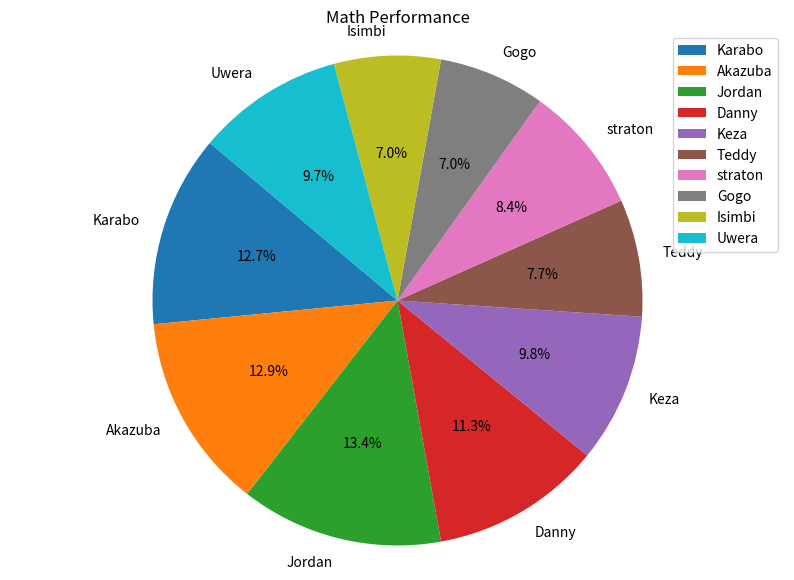

Here is the Python script that generated this plot:
import pandas as pd,numpy as pe, matplotlib.pyplot as plt
#A teacher has recorded exam results for students in a CSV file with the columns. Create a python program to make a data frame with at least 10 students with Student_ID, Name, Math, English, Science
#1. display dataframe
result={"Student_ID":[2501,2502,2503,2504,2505,2506,2507,2508,2509,2510],"Name":["Danny","Gogo","straton","Keza","Karabo","Akazuba","Jordan","Isimbi","Teddy","Uwera"],
        "Math":[80,50,60,70,90,92,95,50,55,69],"English":[70,90,70,80,99,79,87,76,89,59],"Science":[90,68,79,76,85,97,83,63,75,54]}
output=pd.DataFrame(result)
print(output)
output['average'] = output[['Math','English','Science']].mean(axis=1)
print(f'\n{output}')
output['Status']=pe.where(output['average']>=50,'Pass','Fail')
print(f'\n{output}')
output= output.sort_values(by='average', ascending=False)
print(f'\n{output}')
print(f'\n{output.head(3)}')
"""
x=output['Student_ID']
y_math=output['Math']
y_english=output['English']
y_science=output['Science']
plt.plot(x,y_math,'o-',label='Math')
plt.plot(x,y_english,'o-',label='English')
plt.plot(x,y_science,'o-',label='Science')
plt.title('Student Performance')
plt.xlabel('Student ID')
plt.ylabel('Scores')
plt.legend()
plt.show()
"""
A = output['Math']
labels = output['Name']

plt.figure(figsize=(10, 7))
plt.pie(A, labels=labels, autopct='%1.1f%%', startangle=140)
plt.title('Math Performance')
plt.axis('equal')
plt.legend()
plt.show()
